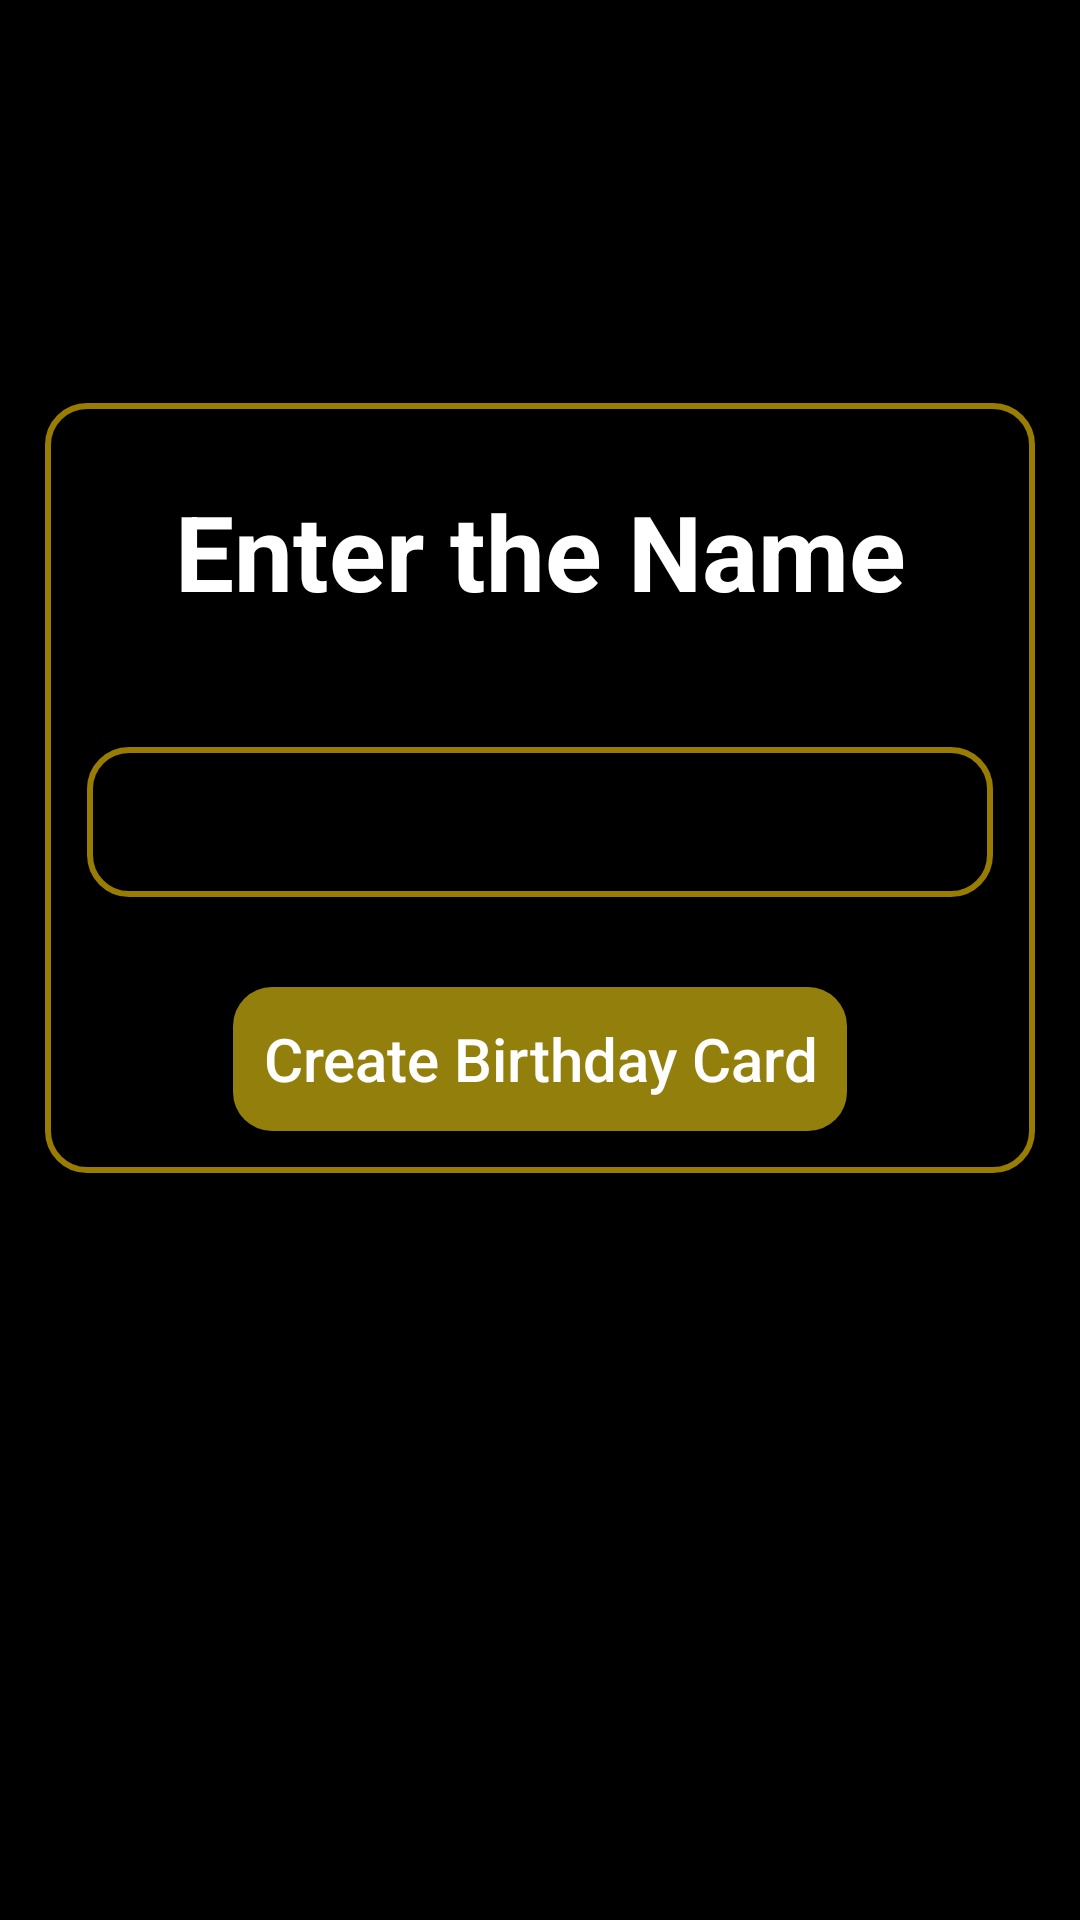

Here is an Android app screen rendered from its layout file. Give the layout XML and the strings, colors and styles it references.
<!-- AndroidManifest.xml: application theme Theme.BirthDayWish -->
<!-- res/layout/activity_main.xml -->
<?xml version="1.0" encoding="utf-8"?>
<androidx.constraintlayout.widget.ConstraintLayout xmlns:android="http://schemas.android.com/apk/res/android"
    xmlns:app="http://schemas.android.com/apk/res-auto"
    xmlns:tools="http://schemas.android.com/tools"
    android:layout_width="match_parent"
    android:layout_height="match_parent"
    tools:context=".MainActivity"
    android:background="@color/black"
    >

    <androidx.appcompat.widget.LinearLayoutCompat
        android:layout_width="match_parent"
        android:layout_height="wrap_content"
        android:background="@drawable/border"
        android:gravity="center"
        android:orientation="vertical"
        android:padding="14dp"
        android:layout_marginStart="15dp"
        android:layout_marginEnd="15dp"
        app:layout_constraintBottom_toBottomOf="parent"
        app:layout_constraintEnd_toEndOf="parent"
        app:layout_constraintStart_toStartOf="parent"
        app:layout_constraintTop_toTopOf="parent"
        app:layout_constraintVertical_bias="0.35000002">


        <TextView
            android:id="@+id/helperMessage"
            android:layout_width="match_parent"
            android:layout_height="wrap_content"
            android:gravity="center_horizontal"
            android:padding="12dp"
            android:text="Enter the Name"
            android:textAlignment="center"
            android:textColor="@color/white"
            android:textSize="35dp"
            android:textStyle="bold" />

        <EditText
            android:id="@+id/userName"
            android:layout_width="wrap_content"
            android:layout_height="50dp"
            android:layout_marginTop="30dp"
            android:background="@drawable/border"
            android:ems="13"
            android:gravity="center_horizontal"
            android:inputType="textPersonName"
            android:minHeight="48dp"
            android:padding="12dp"
            android:textAlignment="center"
            android:textColor="@color/white"
            android:textSize="20sp"
            android:textStyle="italic"
            app:layout_constraintEnd_toEndOf="parent"
            app:layout_constraintStart_toStartOf="parent"
            app:layout_constraintTop_toBottomOf="@+id/helperMessage" />

        <Button
            android:id="@+id/createBirthdayButton"
            android:layout_width="wrap_content"
            android:layout_height="wrap_content"
            android:layout_marginTop="30dp"
            android:background="@drawable/button"
            android:padding="10dp"
            android:text="Create Birthday Card"
            android:textAllCaps="false"
            android:textColor="@color/white"
            android:textSize="20dp"
            app:layout_constraintEnd_toEndOf="parent"
            app:layout_constraintStart_toStartOf="parent"

            app:layout_constraintTop_toBottomOf="@+id/userName" />

    </androidx.appcompat.widget.LinearLayoutCompat>




</androidx.constraintlayout.widget.ConstraintLayout>
<!-- resources referenced by this layout -->
<resources>
  <!-- drawable border (drawable) -->
  <?xml version="1.0" encoding="utf-8"?>
  
  <shape xmlns:android="http://schemas.android.com/apk/res/android"
      android:shape="rectangle">
      <solid android:color="@android:color/black" />
      <corners android:radius="13dp" />
      <stroke android:width="2dip" android:color="#987D02"/>
  
  </shape>
  <!-- drawable button (drawable) -->
  <?xml version="1.0" encoding="utf-8"?>
  
  <shape xmlns:android="http://schemas.android.com/apk/res/android"
      android:shape="rectangle">
      <solid android:color="#93800C" />
      <corners android:radius="13dp" />
  
  
  
  </shape>
  <style name="Theme.BirthDayWish" parent="Theme.MaterialComponents.DayNight.DarkActionBar">
          
          <item name="colorPrimary">@color/purple_500</item>
          <item name="colorPrimaryVariant">@color/purple_700</item>
          <item name="colorOnPrimary">@color/white</item>
          
          <item name="colorSecondary">@color/teal_200</item>
          <item name="colorSecondaryVariant">@color/teal_700</item>
          <item name="colorOnSecondary">@color/black</item>
          
          <item name="android:statusBarColor" tools:targetApi="l">?attr/colorPrimaryVariant</item>
          
      </style>
  <!-- not gathered from this repository: default colours our renderer supplied (Android Studio template values) -->
  <color name="purple_500">#FF6200EE</color>
  <color name="purple_700">#FF3700B3</color>
  <color name="teal_200">#FF03DAC5</color>
  <color name="teal_700">#FF018786</color>
  <color name="black">#FF000000</color>
  <color name="white">#FFFFFFFF</color>
</resources>
